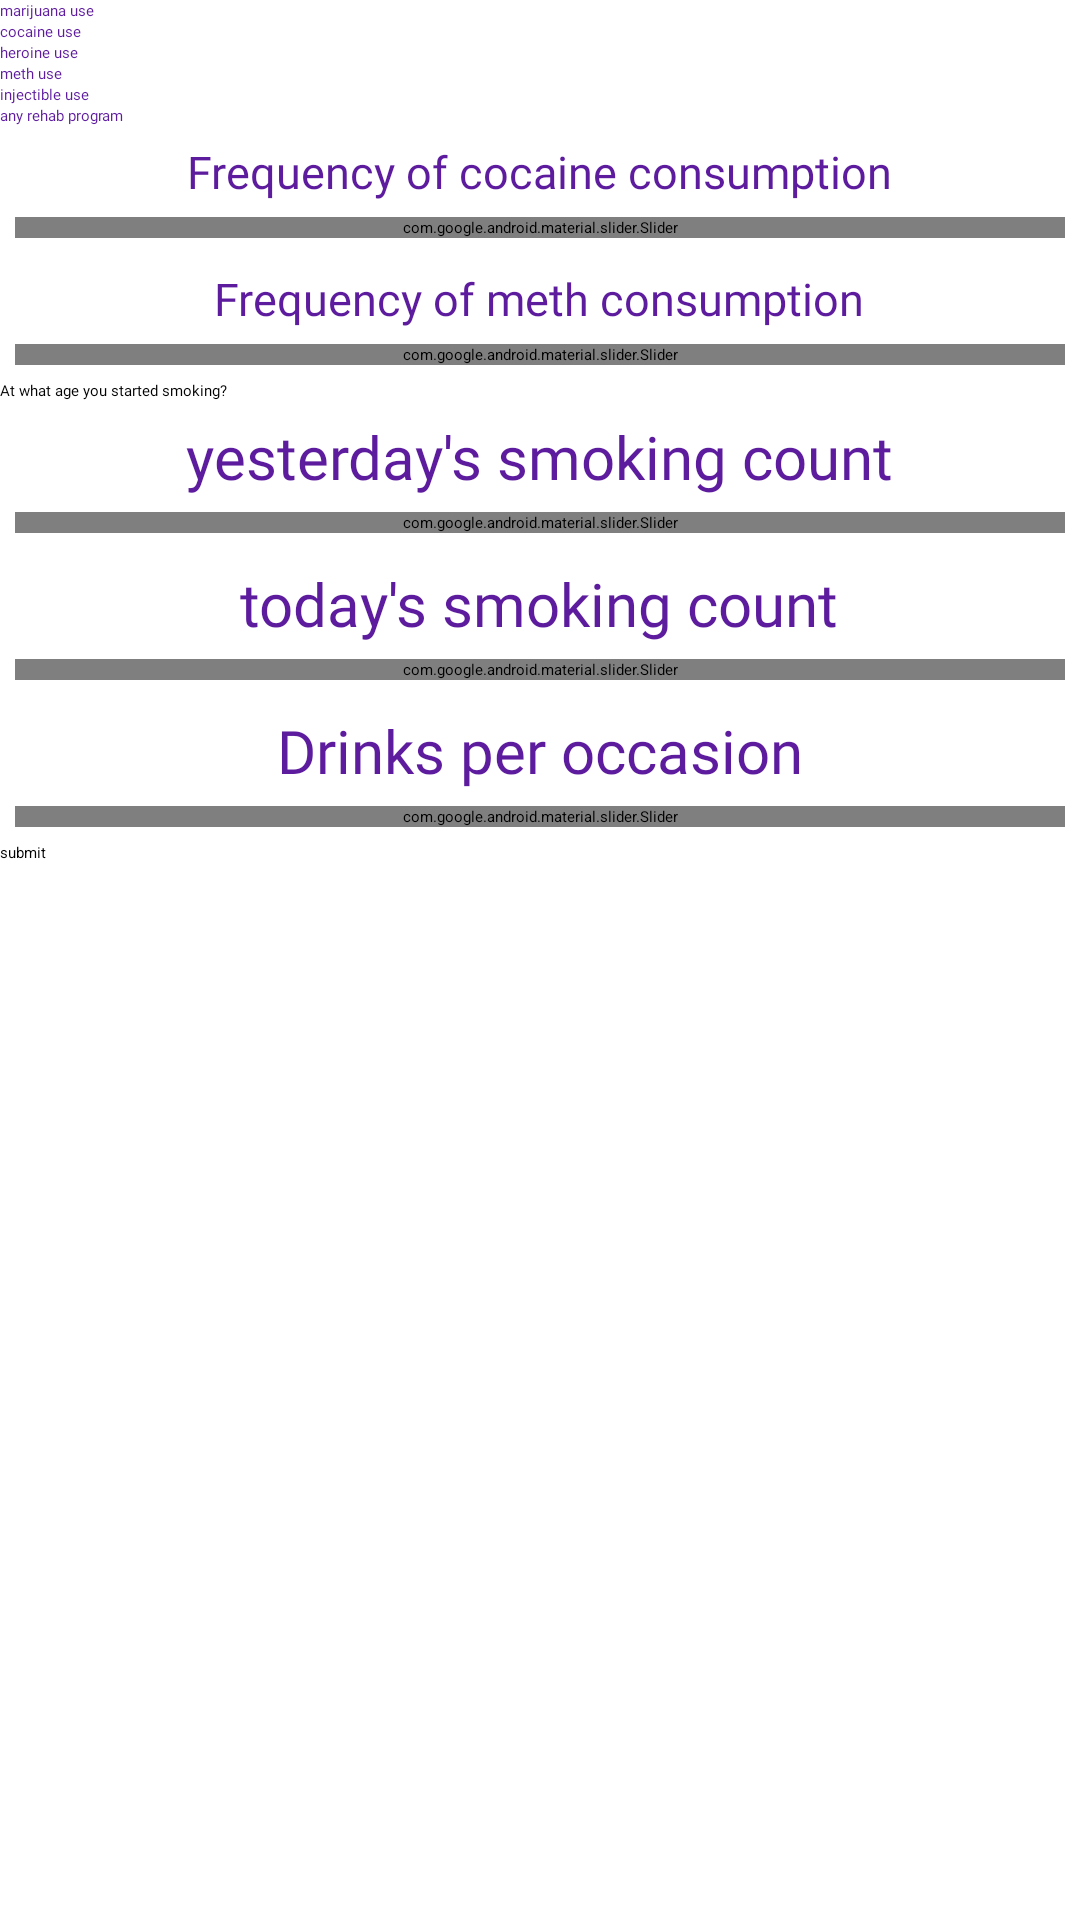

Layout XML and referenced resources for this Android screen:
<!-- AndroidManifest.xml: application theme Theme.MeAndMe -->
<!-- res/layout/addiction_layout.xml -->
<?xml version="1.0" encoding="utf-8"?>
<ScrollView xmlns:android="http://schemas.android.com/apk/res/android"
    xmlns:app="http://schemas.android.com/apk/res-auto"
    android:layout_width="match_parent"
    android:layout_height="match_parent"
    android:orientation="vertical"
    android:scrollbars="vertical">

    <LinearLayout
        android:layout_width="match_parent"
        android:layout_height="wrap_content"
        android:orientation="vertical">

        <CheckBox
            android:id="@+id/marijuana_use"
            android:layout_width="match_parent"
            android:layout_height="wrap_content"
            android:fontFamily="@font/aclonica"
            android:text="marijuana use"
            android:textColor="@color/purple_200" />

        <CheckBox
            android:id="@+id/cocaine_use"
            android:layout_width="match_parent"
            android:layout_height="wrap_content"
            android:fontFamily="@font/aclonica"
            android:text="cocaine use"
            android:textColor="@color/purple_200" />

        <CheckBox
            android:id="@+id/heroine_use"
            android:layout_width="match_parent"
            android:layout_height="wrap_content"
            android:fontFamily="@font/aclonica"
            android:text="heroine use"
            android:textColor="@color/purple_200" />

        <CheckBox
            android:id="@+id/meth_use"
            android:layout_width="match_parent"
            android:layout_height="wrap_content"
            android:fontFamily="@font/aclonica"
            android:text="meth use"
            android:textColor="@color/purple_200" />

        <CheckBox
            android:id="@+id/inject_drugs"
            android:layout_width="match_parent"
            android:layout_height="wrap_content"
            android:fontFamily="@font/aclonica"
            android:text="injectible use"
            android:textColor="@color/purple_200" />

        <CheckBox
            android:id="@+id/rehab_program"
            android:layout_width="match_parent"
            android:layout_height="wrap_content"
            android:fontFamily="@font/aclonica"
            android:text="any rehab program"
            android:textColor="@color/purple_200" />

        <TextView
            android:layout_width="wrap_content"
            android:layout_height="wrap_content"
            android:layout_gravity="center"
            android:layout_marginTop="5dp"
            android:fontFamily="@font/aclonica"
            android:text="Frequency of cocaine consumption"
            android:textColor="@color/purple_200"
            android:textSize="15dp" />

        <com.google.android.material.slider.Slider
            android:id="@+id/cocaine_number_uses"
            android:layout_width="match_parent"
            android:layout_height="wrap_content"
            android:layout_margin="5dp"
            android:stepSize="1"
            android:valueFrom="0.0"
            android:valueTo="6"
            app:layout_constraintEnd_toEndOf="parent"
            app:layout_constraintStart_toStartOf="parent"
            app:layout_constraintTop_toBottomOf="@+id/continuousRangeSlider" />





        <TextView
            android:layout_width="wrap_content"
            android:layout_height="wrap_content"
            android:layout_gravity="center"
            android:layout_marginTop="5dp"
            android:fontFamily="@font/aclonica"
            android:text="Frequency of meth consumption"
            android:textColor="@color/purple_200"
            android:textSize="15dp" />

        <com.google.android.material.slider.Slider
            android:id="@+id/meth_number_uses"
            android:layout_width="match_parent"
            android:layout_height="wrap_content"
            android:layout_margin="5dp"
            android:stepSize="1"
            android:valueFrom="0.0"
            android:valueTo="6"
            app:layout_constraintEnd_toEndOf="parent"
            app:layout_constraintStart_toStartOf="parent"
            app:layout_constraintTop_toBottomOf="@+id/continuousRangeSlider" />




        <EditText
            android:layout_width="match_parent"
            android:layout_height="wrap_content"
            android:hint="At what age you started smoking?"
            android:id="@+id/start_smoking_age"
            android:inputType="number"
            android:fontFamily="@font/aclonica"/>

        <TextView
            android:layout_width="wrap_content"
            android:layout_height="wrap_content"
            android:layout_gravity="center"
            android:layout_marginTop="5dp"
            android:fontFamily="@font/aclonica"
            android:text="yesterday's smoking count"
            android:textColor="@color/purple_200"
            android:textSize="20dp" />

        <com.google.android.material.slider.Slider
            android:id="@+id/previous_cigarettes_per_day"
            android:layout_width="match_parent"
            android:layout_height="wrap_content"
            android:layout_margin="5dp"
            android:stepSize="1"
            android:valueFrom="0.0"
            android:valueTo="95"
            app:layout_constraintEnd_toEndOf="parent"
            app:layout_constraintStart_toStartOf="parent"
            app:layout_constraintTop_toBottomOf="@+id/continuousRangeSlider" />

        <TextView
            android:layout_width="wrap_content"
            android:layout_height="wrap_content"
            android:layout_gravity="center"
            android:layout_marginTop="5dp"
            android:fontFamily="@font/aclonica"
            android:text="today's smoking count"
            android:textColor="@color/purple_200"
            android:textSize="20dp" />

        <com.google.android.material.slider.Slider
            android:id="@+id/current_cigarettes_per_day"
            android:layout_width="match_parent"
            android:layout_height="wrap_content"
            android:layout_margin="5dp"
            android:stepSize="1"
            android:valueFrom="0.0"
            android:valueTo="95.0"
            app:layout_constraintEnd_toEndOf="parent"
            app:layout_constraintStart_toStartOf="parent"
            app:layout_constraintTop_toBottomOf="@+id/continuousRangeSlider" />

        <TextView
            android:layout_width="wrap_content"
            android:layout_height="wrap_content"
            android:layout_gravity="center"
            android:layout_marginTop="5dp"
            android:fontFamily="@font/aclonica"
            android:text="Drinks per occasion"
            android:textColor="@color/purple_200"
            android:textSize="20dp" />

        <com.google.android.material.slider.Slider
            android:id="@+id/drinks_per_occasion"
            android:layout_width="match_parent"
            android:layout_height="wrap_content"
            android:layout_margin="5dp"
            android:stepSize="1"
            android:valueFrom="0.0"
            android:valueTo="83"
            app:layout_constraintEnd_toEndOf="parent"
            app:layout_constraintStart_toStartOf="parent"
            app:layout_constraintTop_toBottomOf="@+id/continuousRangeSlider" />

        <Button
            android:layout_width="match_parent"
            android:layout_height="match_parent"
            android:text="submit"
            android:id="@+id/submit_btn"/>



    </LinearLayout>


</ScrollView>
<!-- resources referenced by this layout -->
<resources>
  <color name="purple_200">#5D1B9E</color>
  <style name="Theme.MeAndMe" parent="Theme.MaterialComponents.Light.NoActionBar">
          
          <item name="colorPrimary">@color/purple_500</item>
          <item name="colorPrimaryVariant">@color/purple_200</item>
          <item name="colorOnPrimary">@color/white</item>
          
          <item name="colorSecondary">@color/black</item>
          <item name="colorSecondaryVariant">@color/teal_700</item>
          <item name="colorOnSecondary">@color/black</item>
          
          <item name="android:statusBarColor" tools:targetApi="l">?attr/colorPrimaryVariant</item>
          
      </style>
  <color name="purple_500">#FBBCFF</color>
  <color name="white">#FFFFFFFF</color>
  <color name="black">#FF000000</color>
  <color name="teal_700">#FF018786</color>
</resources>
